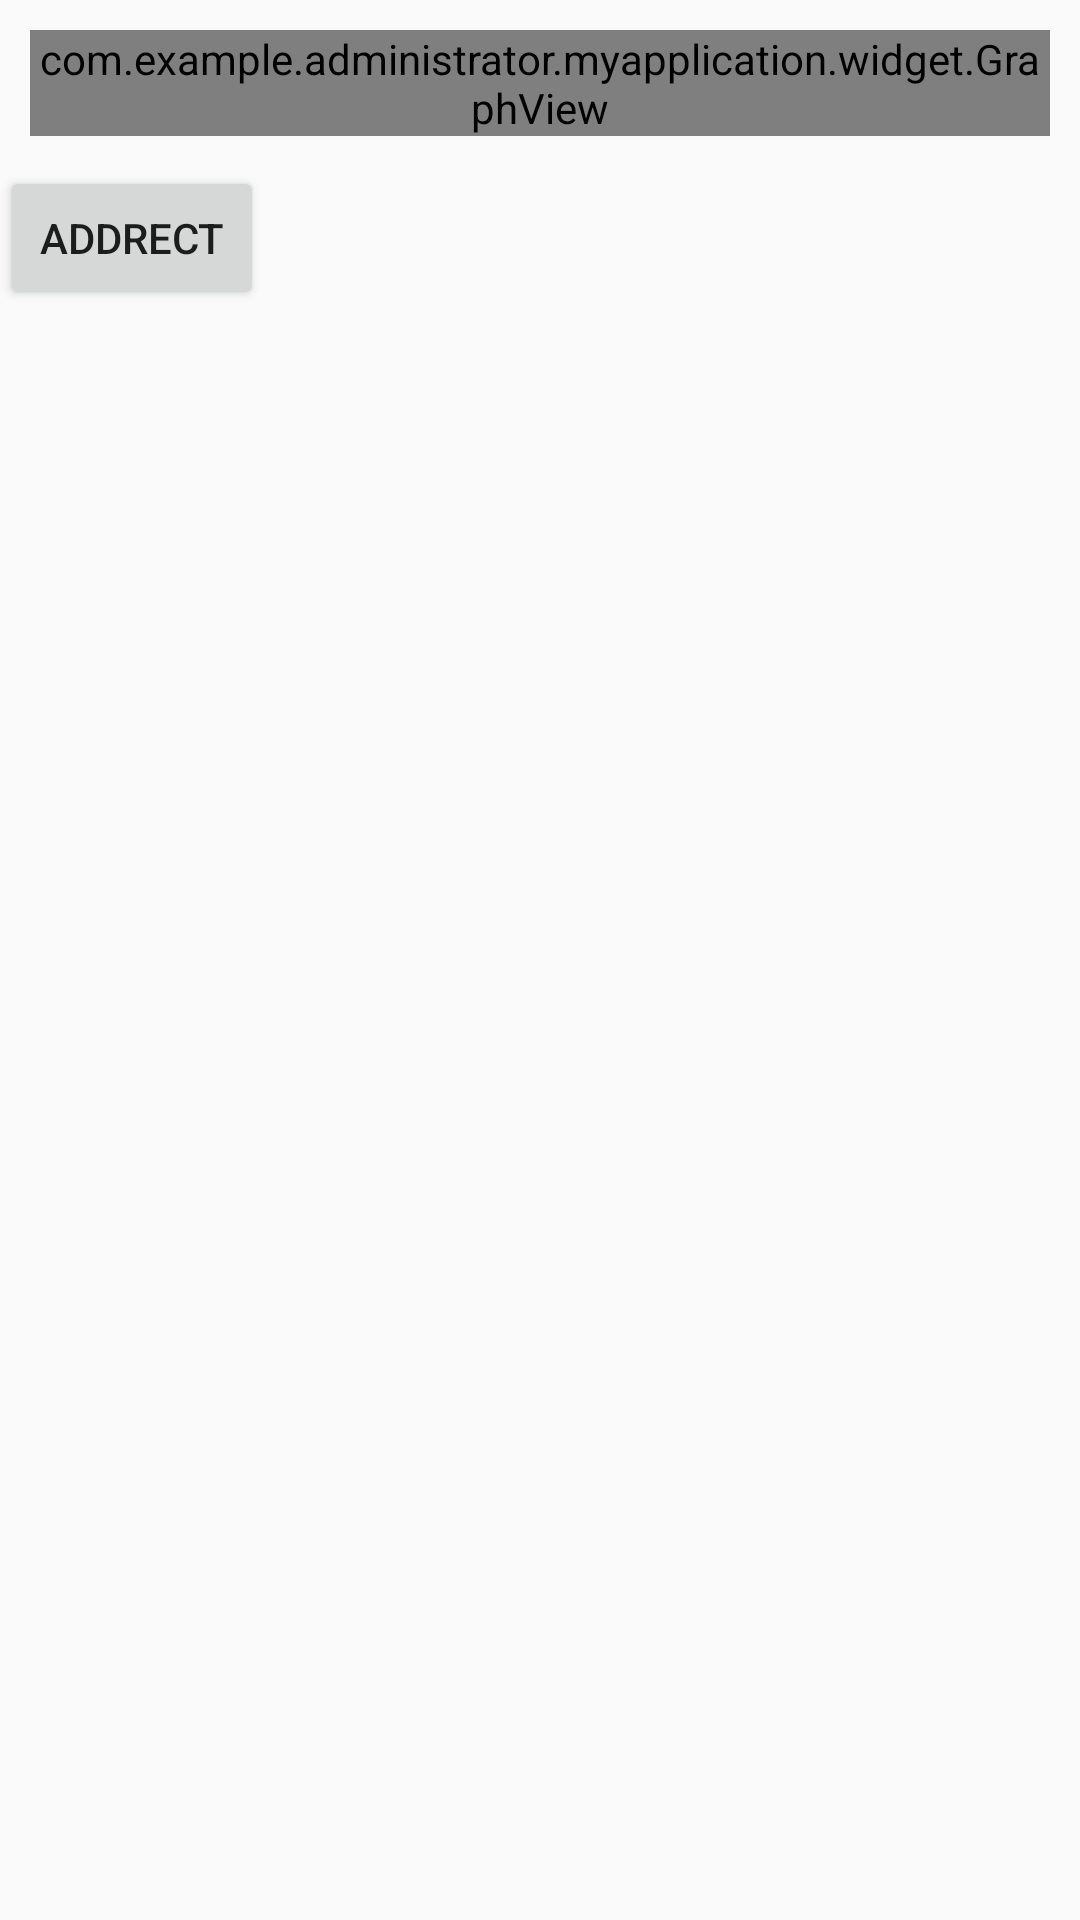

Write the Android layout XML for this screen, with the resource values it uses.
<!-- AndroidManifest.xml: application theme AppTheme.NoActionBar -->
<!-- res/layout/activity_graph.xml -->
<?xml version="1.0" encoding="utf-8"?>
<LinearLayout xmlns:android="http://schemas.android.com/apk/res/android"
    android:layout_width="match_parent"
    android:layout_height="match_parent"
    android:orientation="vertical"
    >

    <com.example.administrator.myapplication.widget.GraphView
        android:id="@+id/graph_view"
        android:layout_margin="10dp"
        android:layout_width="wrap_content"
        android:layout_height="wrap_content" />

    <Button
        android:layout_width="wrap_content"
        android:layout_height="wrap_content"
        android:text="addRect"
        android:onClick="addRect"/>

</LinearLayout>
<!-- resources referenced by this layout -->
<resources>
  <style name="AppTheme.NoActionBar">
          <item name="windowActionBar">false</item>
          <item name="windowNoTitle">true</item>
      </style>
</resources>
